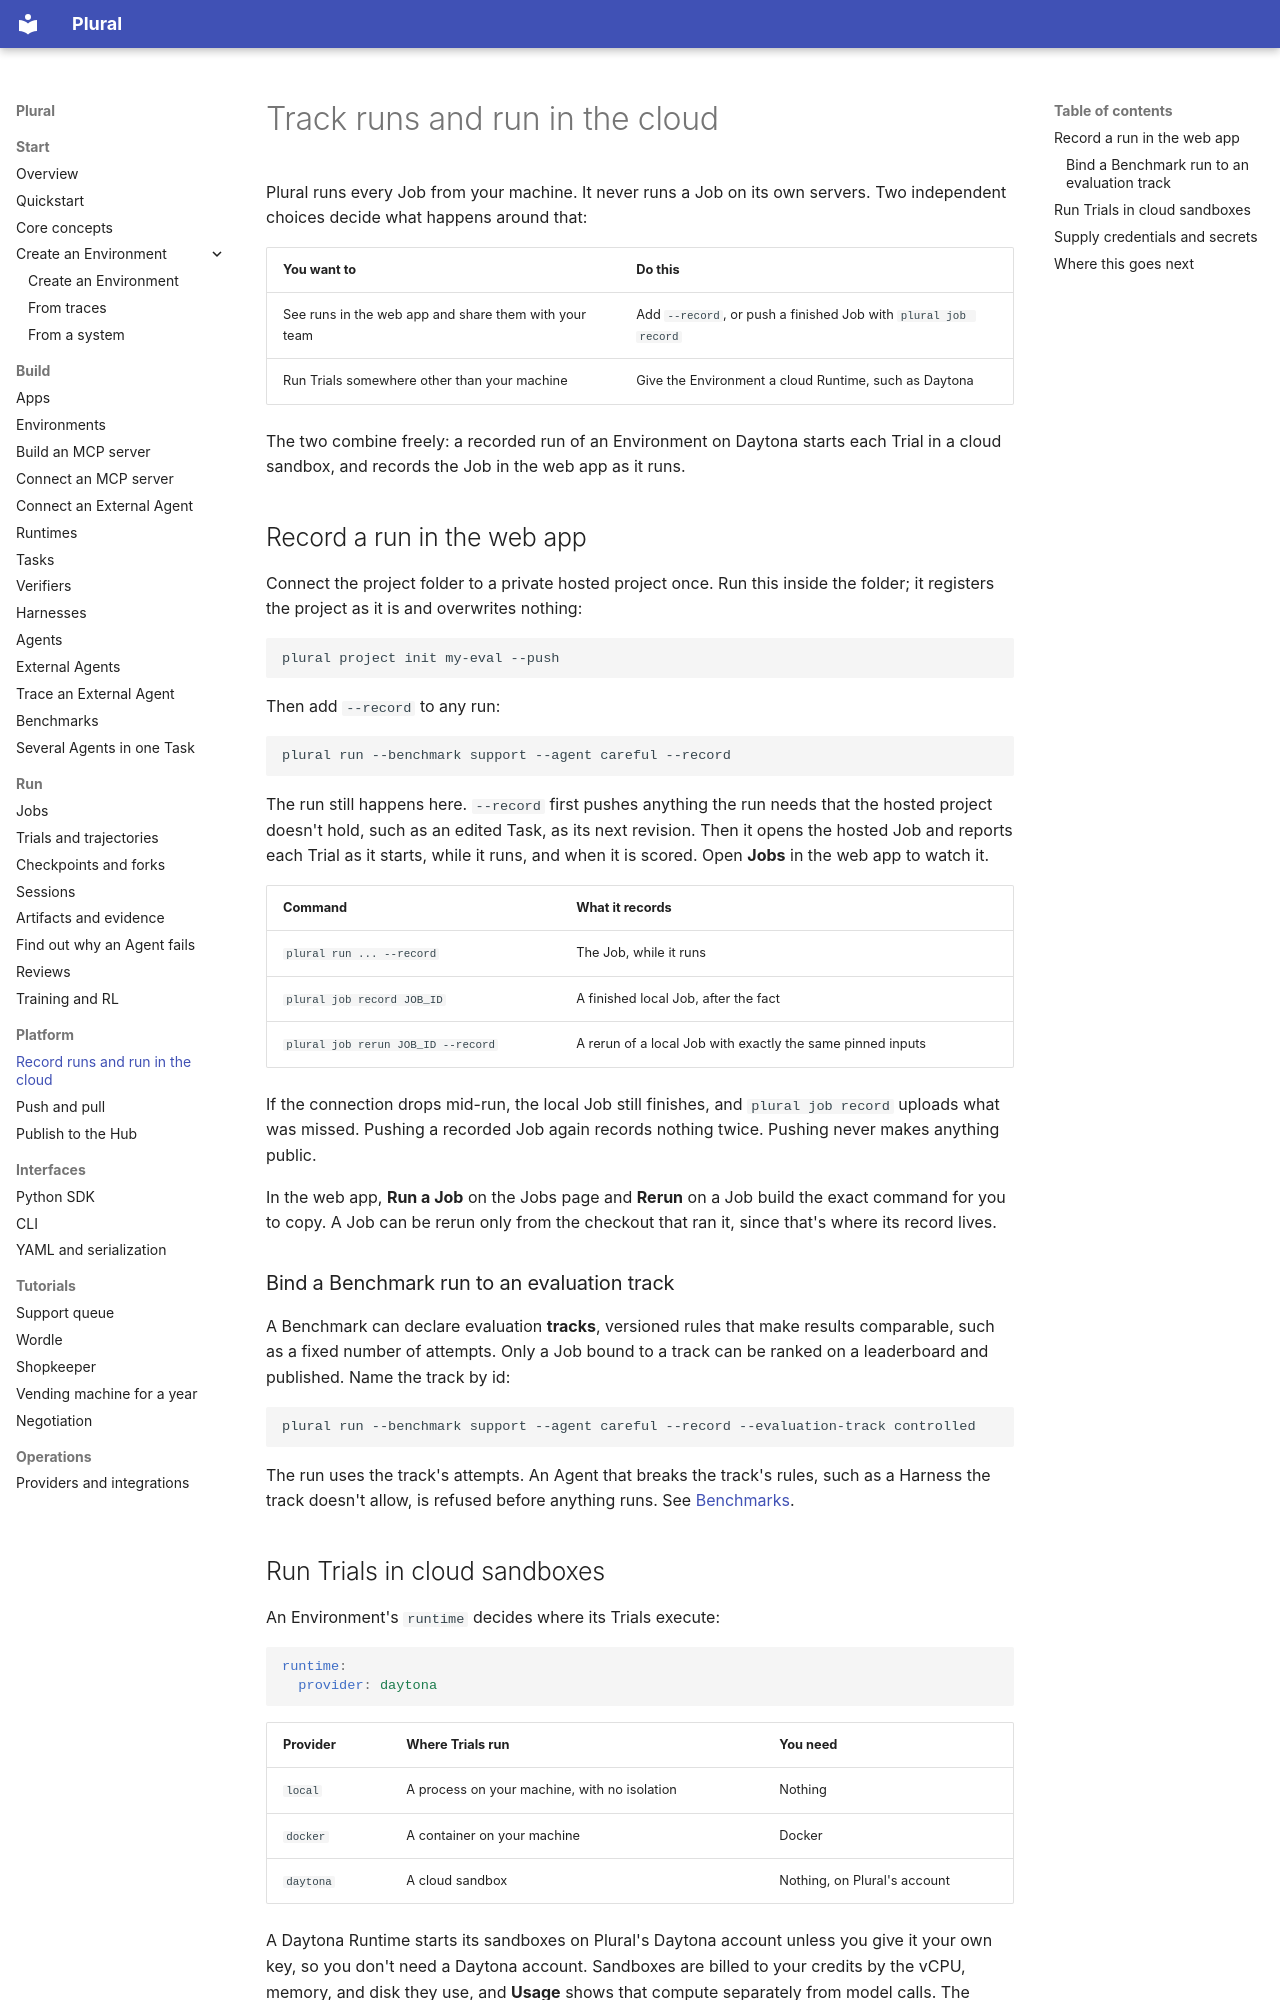

repository: lastlabs-ai/plural · page: platform/runs/index.html · generator: mkdocs

---
route: /docs/platform/runs
title: Track runs and run in the cloud
order: 106
description: "Every Job runs from your machine. Record it in your hosted project with --record, run its Trials in cloud sandboxes with a Runtime, and supply the credentials and secrets a run needs."
audience: all
nav: true
nav_group: Platform
outcome: You can record a run in the web app, move its Trials to cloud sandboxes, and supply its credentials and secrets.
---
# Track runs and run in the cloud

Plural runs every Job from your machine. It never runs a Job on its own servers. Two
independent choices decide what happens around that:

| You want to | Do this |
| --- | --- |
| See runs in the web app and share them with your team | Add `--record`, or push a finished Job with `plural job record` |
| Run Trials somewhere other than your machine | Give the Environment a cloud Runtime, such as Daytona |

The two combine freely: a recorded run of an Environment on Daytona starts each Trial
in a cloud sandbox, and records the Job in the web app as it runs.

## Record a run in the web app

Connect the project folder to a private hosted project once. Run this inside the
folder; it registers the project as it is and overwrites nothing:

```bash
plural project init my-eval --push
```

Then add `--record` to any run:

```bash
plural run --benchmark support --agent careful --record
```

The run still happens here. `--record` first pushes anything the run needs that the
hosted project doesn't hold, such as an edited Task, as its next revision. Then it
opens the hosted Job and reports each Trial as it starts, while it runs, and when it is
scored. Open **Jobs** in the web app to watch it.

| Command | What it records |
| --- | --- |
| `plural run ... --record` | The Job, while it runs |
| `plural job record JOB_ID` | A finished local Job, after the fact |
| `plural job rerun JOB_ID --record` | A rerun of a local Job with exactly the same pinned inputs |

If the connection drops mid-run, the local Job still finishes, and `plural job record`
uploads what was missed. Pushing a recorded Job again records nothing twice. Pushing
never makes anything public.

In the web app, **Run a Job** on the Jobs page and **Rerun** on a Job build the exact
command for you to copy. A Job can be rerun only from the checkout that ran it, since
that's where its record lives.

### Bind a Benchmark run to an evaluation track

A Benchmark can declare evaluation **tracks**, versioned rules that make results
comparable, such as a fixed number of attempts. Only a Job bound to a track can be
ranked on a leaderboard and published. Name the track by id:

```bash
plural run --benchmark support --agent careful --record --evaluation-track controlled
```

The run uses the track's attempts. An Agent that breaks the track's rules, such as a
Harness the track doesn't allow, is refused before anything runs. See
[Benchmarks](../project/benchmarks.md#declare-what-a-release-measures).
